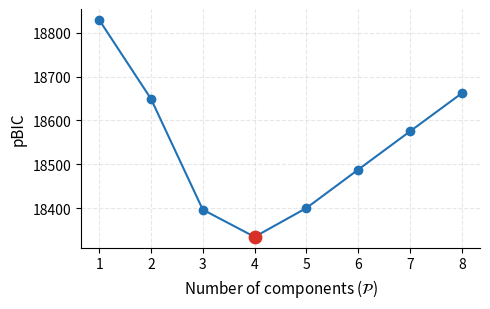

The script that saved this image: (Note: this script raises an exception after producing the figure.)
import matplotlib; matplotlib.use('Agg')
import matplotlib.pyplot as plt
import numpy as np
k=np.arange(1,9)
pbic=[18829.6,18649.3,18396.2,18334.1,18400.0,18487.7,18575.1,18662.1]
fig,ax=plt.subplots(figsize=(5,3.2))
ax.plot(k,pbic,'o-',color='#2171b5',markersize=6,linewidth=1.5)
ax.scatter([4],[18334.1],color='#d73027',s=80,zorder=5)
ax.set_xlabel('Number of components ($\\mathcal{P}$)',fontsize=11)
ax.set_ylabel('pBIC',fontsize=11)
ax.set_xticks(k)
ax.grid(True,alpha=0.3,linestyle='--')
ax.spines['top'].set_visible(False); ax.spines['right'].set_visible(False)
plt.tight_layout()
plt.savefig('manuscript/figures/pbic_vs_p.pdf',dpi=200,bbox_inches='tight')
print('Done')
